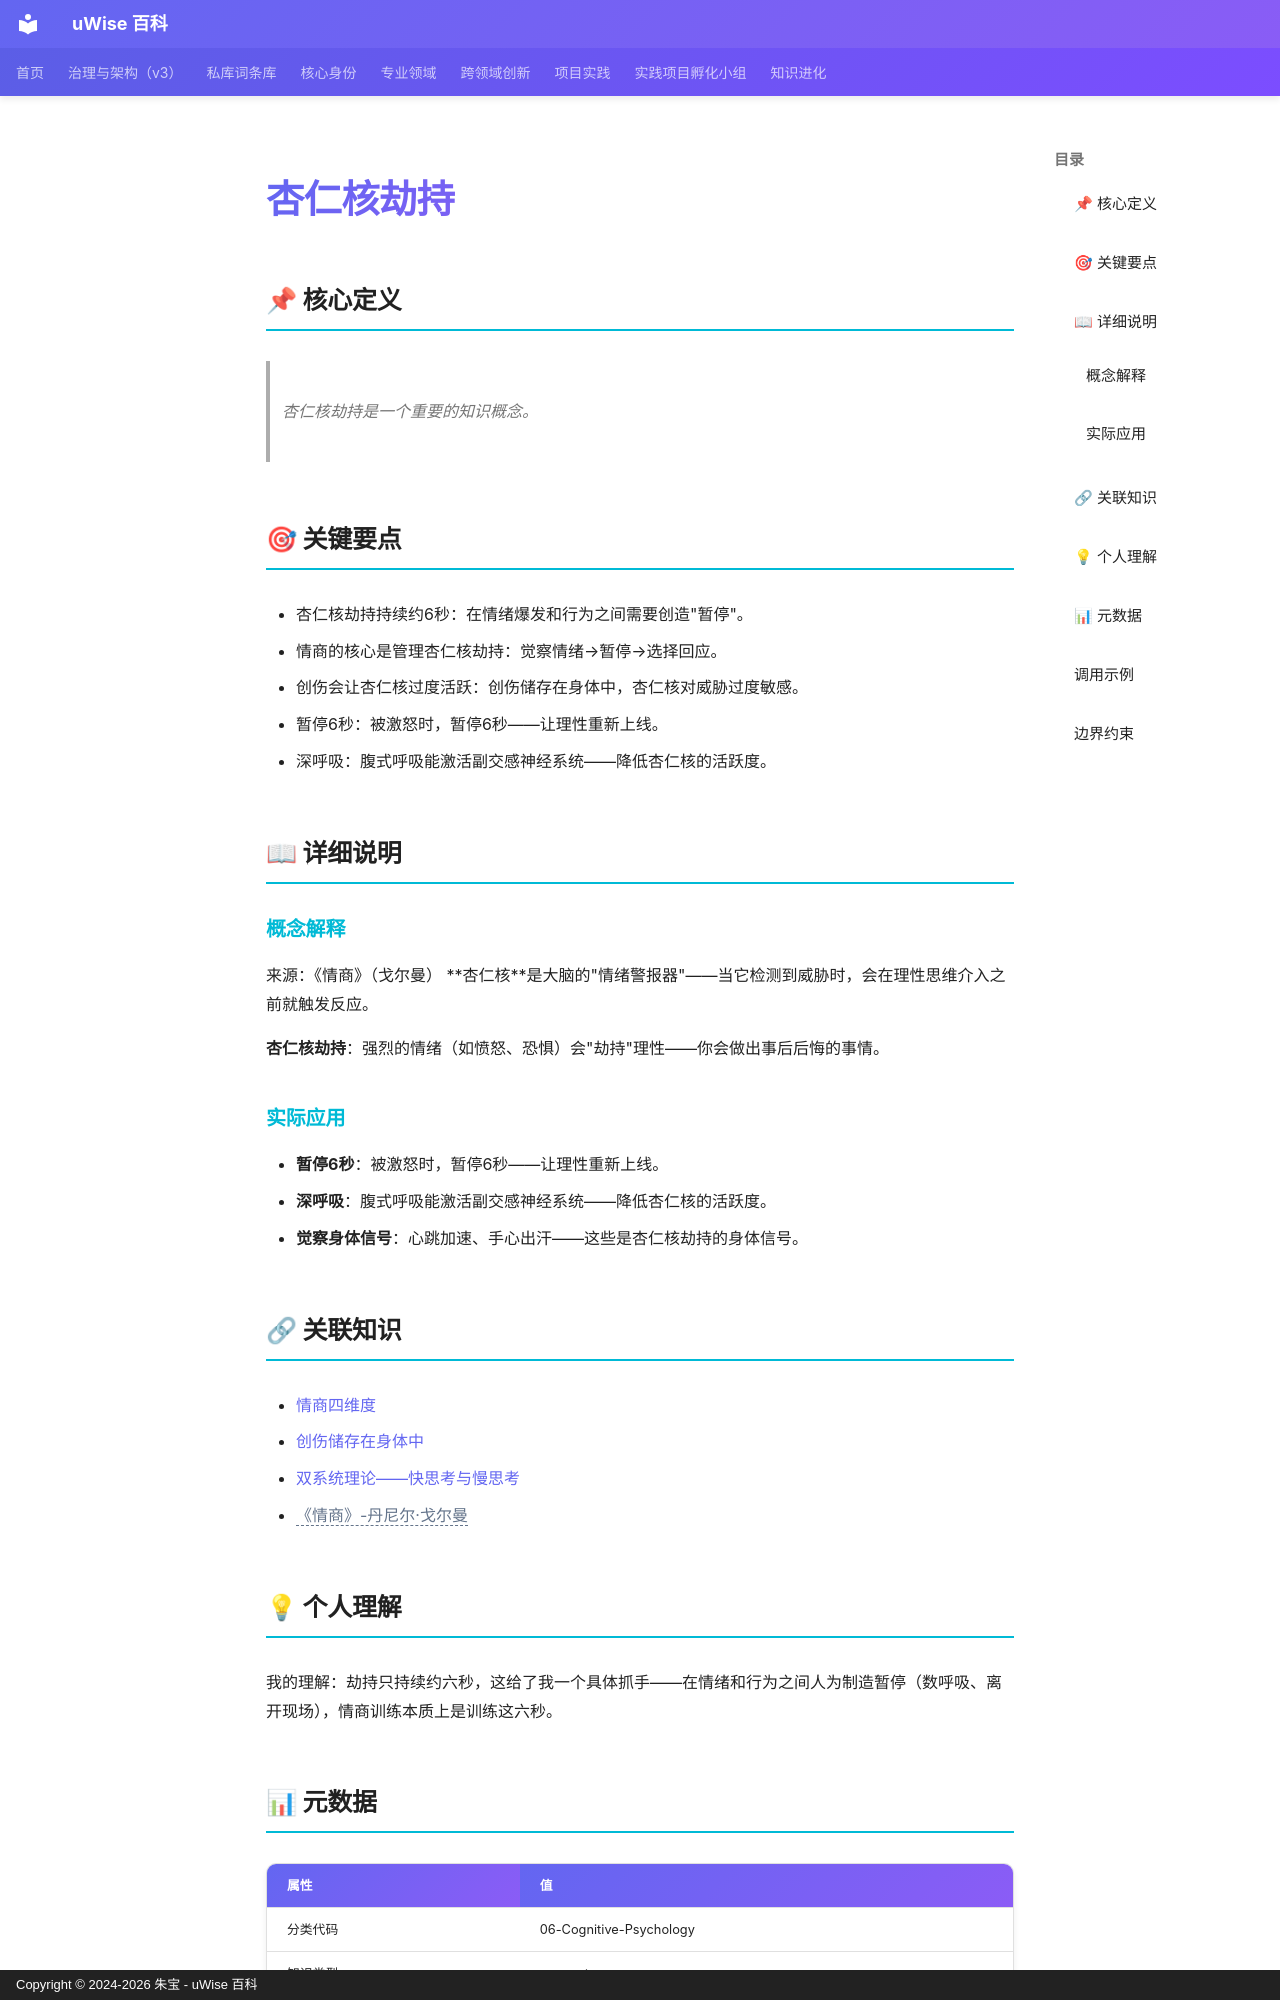

repository: zhubao315/uWise · page: vault-encyclopedia/md-57e1ce2a/index.html · generator: mkdocs · copyright: Copyright © 2024-2026 朱宝 - uWise 百科

---
title: "杏仁核劫持"
description: "杏仁核劫持是一个重要的知识概念。"
---

# 杏仁核劫持

## 📌 核心定义

> 杏仁核劫持是一个重要的知识概念。

## 🎯 关键要点

- 杏仁核劫持持续约6秒：在情绪爆发和行为之间需要创造"暂停"。
- 情商的核心是管理杏仁核劫持：觉察情绪→暂停→选择回应。
- 创伤会让杏仁核过度活跃：创伤储存在身体中，杏仁核对威胁过度敏感。
- 暂停6秒：被激怒时，暂停6秒——让理性重新上线。
- 深呼吸：腹式呼吸能激活副交感神经系统——降低杏仁核的活跃度。

## 📖 详细说明

### 概念解释
来源：《情商》（戈尔曼）
**杏仁核**是大脑的"情绪警报器"——当它检测到威胁时，会在理性思维介入之前就触发反应。

**杏仁核劫持**：强烈的情绪（如愤怒、恐惧）会"劫持"理性——你会做出事后后悔的事情。


### 实际应用

- **暂停6秒**：被激怒时，暂停6秒——让理性重新上线。
- **深呼吸**：腹式呼吸能激活副交感神经系统——降低杏仁核的活跃度。
- **觉察身体信号**：心跳加速、手心出汗——这些是杏仁核劫持的身体信号。

## 🔗 关联知识

- [情商四维度](../md-f4a16bbb/)
- [创伤储存在身体中](../md-13899e05/)
- [双系统理论——快思考与慢思考](../md-0b8d1137/)
- <span class="uw-unresolved" data-target="《情商》-丹尼尔·戈尔曼" title="未解析的双链目标：《情商》-丹尼尔·戈尔曼">《情商》-丹尼尔·戈尔曼</span>

## 💡 个人理解

我的理解：劫持只持续约六秒，这给了我一个具体抓手——在情绪和行为之间人为制造暂停（数呼吸、离开现场），情商训练本质上是训练这六秒。

## 📊 元数据

| 属性 | 值 |
|------|-----|
| 分类代码 | 06-Cognitive-Psychology |
| 知识类型 | concept |
| 精修时间 | 2026-06-17 11:53 |

---
